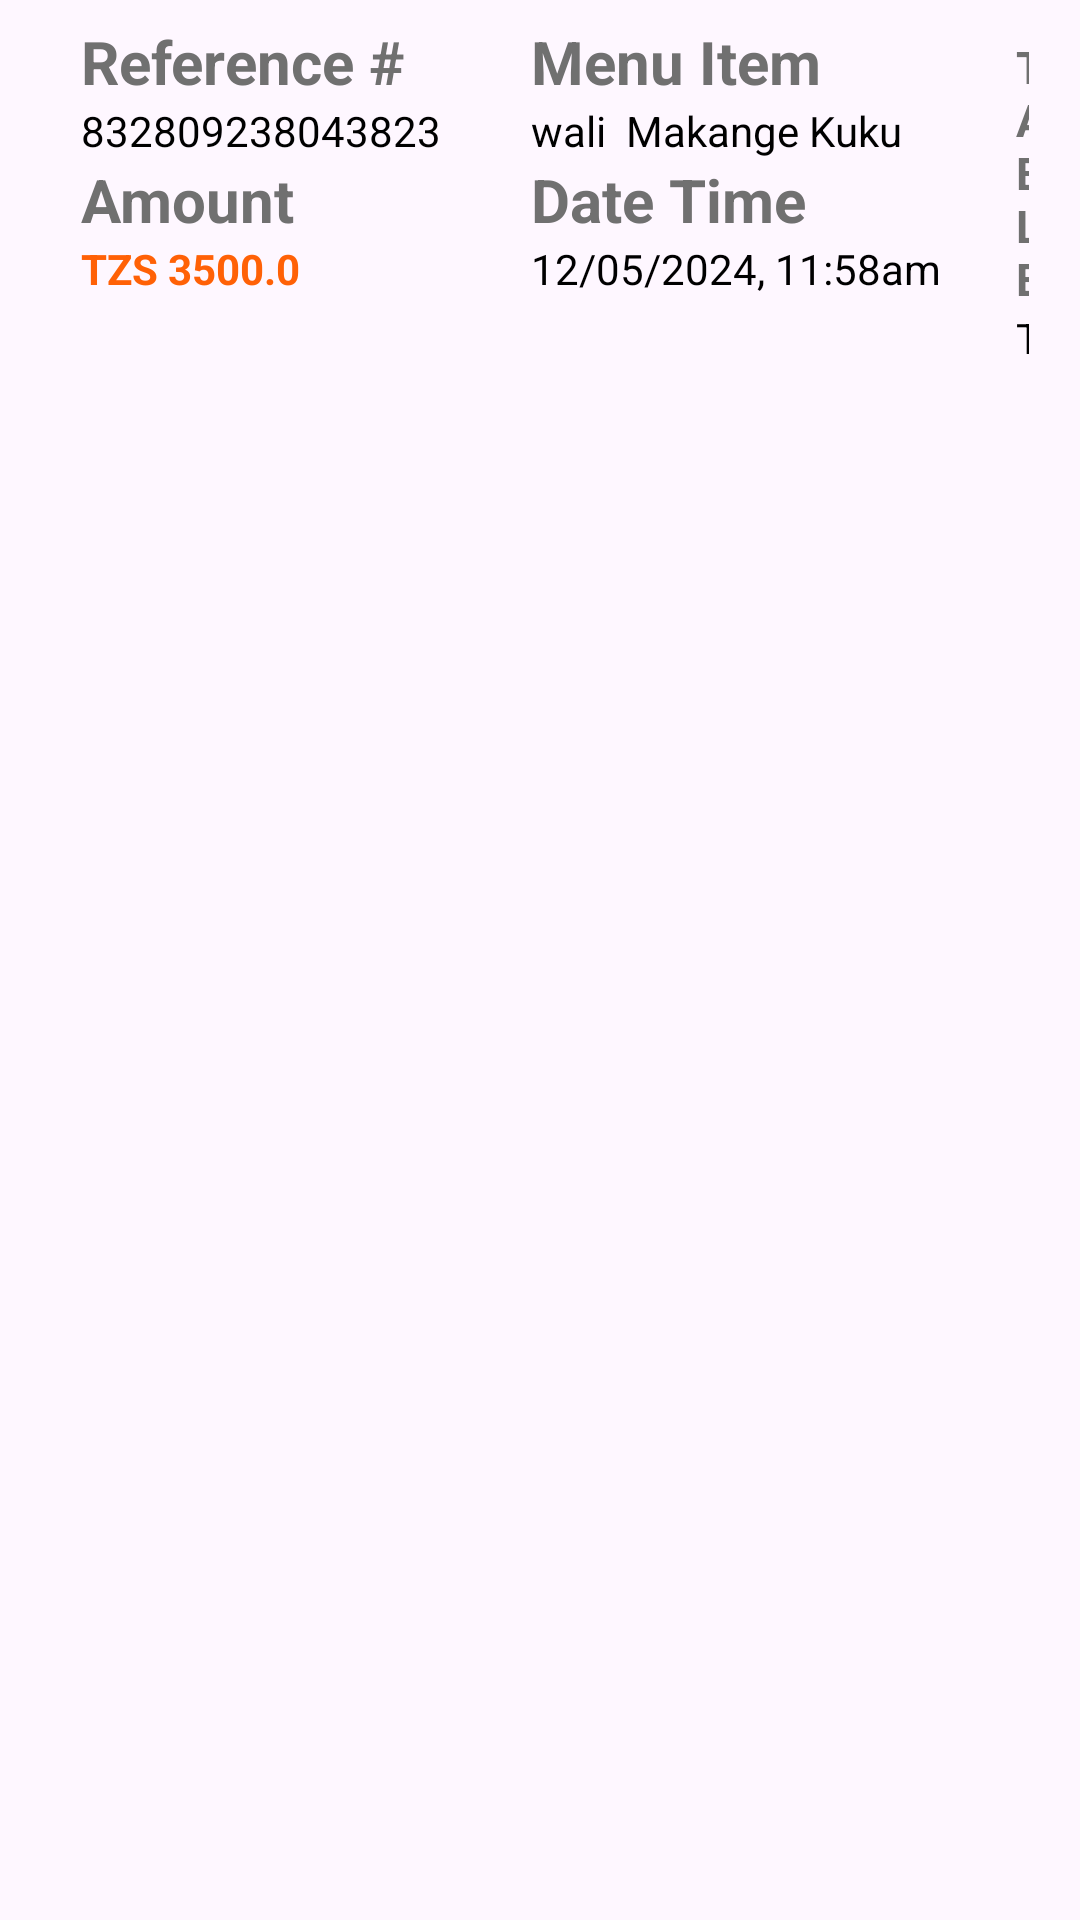

This screen was rendered from an Android layout file. Write that file and the resources it references.
<!-- AndroidManifest.xml: application theme Theme.ARMenu -->
<!-- res/layout/history_card.xml -->
<?xml version="1.0" encoding="utf-8"?>
<RelativeLayout xmlns:android="http://schemas.android.com/apk/res/android"
    android:layout_width="wrap_content"
    android:layout_height="wrap_content"
    xmlns:app="http://schemas.android.com/apk/res-auto">


    <LinearLayout
        android:layout_width="match_parent"
        android:layout_height="120sp"
        android:orientation="vertical"
        android:background="@drawable/historyshape"
        android:layout_margin="2sp"
        >
    <LinearLayout
        android:layout_width="wrap_content"
        android:layout_height="match_parent"
        android:layout_marginRight="15sp"
        android:orientation="horizontal">

        <LinearLayout
            android:layout_width="match_parent"
            android:layout_height="match_parent"
            android:orientation="vertical"
            android:padding="5sp"
            >
            <TextView
                android:layout_width="match_parent"
                android:layout_height="wrap_content"
                android:textColor="@color/grey"
                android:text="Reference #"
                android:textStyle="bold"
                android:textSize="20sp"
                android:fontFamily="sans-serif"
                android:layout_marginStart="20sp"/>

            <TextView
                android:id="@+id/hc_referenceNumber"
                android:layout_width="match_parent"
                android:layout_height="wrap_content"
                android:textColor="@color/black"
                android:text="832809238043823"
                android:fontFamily="sans-serif"
                android:layout_marginStart="20sp"/>


            <TextView
                android:layout_width="match_parent"
                android:layout_height="wrap_content"
                android:textColor="@color/grey"
                android:text="Amount"
                android:textStyle="bold"
                android:textSize="20sp"

                android:fontFamily="sans-serif"
                android:layout_marginStart="20sp"/>

            <TextView
                android:id="@+id/hc_foodprice"
                android:layout_width="match_parent"
                android:layout_height="wrap_content"
                android:textColor="@color/orange"
                android:text="TZS 3500.0"
                android:textStyle="bold"
                android:fontFamily="sans-serif"
                android:layout_marginStart="20sp"/>
        </LinearLayout>

        <LinearLayout
            android:layout_width="match_parent"
            android:layout_height="match_parent"
            android:orientation="vertical"
            android:padding="5sp"
            >
            <TextView
                android:layout_width="match_parent"
                android:layout_height="wrap_content"
                android:textColor="@color/grey"
                android:text="Menu Item"
                android:textStyle="bold"
                android:textSize="20sp"
                android:fontFamily="sans-serif"
                android:layout_marginStart="20sp"/>

            <TextView
                android:id="@+id/hc_foodname"
                android:layout_width="match_parent"
                android:layout_height="wrap_content"
                android:textColor="@color/black"
                android:text="wali  Makange Kuku"
                android:fontFamily="sans-serif"
                android:layout_marginStart="20sp"/>


            <TextView
                android:layout_width="match_parent"
                android:layout_height="wrap_content"
                android:textColor="@color/grey"
                android:text="Date Time"
                android:textStyle="bold"
                android:textSize="20sp"

                android:fontFamily="sans-serif"
                android:layout_marginStart="20sp"/>

            <TextView
                android:id="@+id/hc_couponDate"
                android:layout_width="match_parent"
                android:layout_height="wrap_content"
                android:textColor="@color/black"
                android:text="12/05/2024, 11:58am"
                android:fontFamily="sans-serif"
                android:layout_marginStart="20sp"/>
        </LinearLayout>
        <LinearLayout
    android:layout_width="wrap_content"
    android:layout_height="wrap_content"
    android:orientation="vertical"
    android:layout_marginTop="10sp">

            <TextView
                android:layout_width="match_parent"
                android:layout_height="wrap_content"
                android:textColor="@color/grey"
                android:text="TABLE"
                android:textStyle="bold"
                android:textSize="15sp"

                android:fontFamily="sans-serif"
                android:layout_marginStart="20sp"/>

            <TextView
                android:id="@+id/hc_coupontable"
                android:layout_width="match_parent"
                android:layout_height="wrap_content"
                android:textColor="@color/black"
                android:text="TABLE 9"
                android:fontFamily="sans-serif"
                android:layout_marginStart="20sp"/>

        <TextView
            android:layout_width="match_parent"
            android:layout_height="wrap_content"
            android:textColor="@color/grey"
            android:text="Status"
            android:textStyle="bold"
            android:textSize="15sp"
            android:layout_marginTop="10sp"
            android:fontFamily="sans-serif"
            android:layout_marginStart="20sp"/>

        <TextView
            android:id="@+id/hc_couponStatus"
            android:layout_width="match_parent"
            android:layout_height="wrap_content"
            android:textColor="#F6A707"
            android:text="Pending"
            android:textSize="13sp"
            android:fontFamily="sans-serif"
            android:layout_marginStart="20sp"/>
</LinearLayout>

    </LinearLayout>

    </LinearLayout>
</RelativeLayout>
<!-- resources referenced by this layout -->
<resources>
  <color name="black">#FF000000</color>
  <color name="grey">#707070</color>
  <color name="orange">#ff6106</color>
  <style name="Theme.ARMenu" parent="Theme.Material3.DayNight.NoActionBar">
          
           <item name="colorPrimary">@color/green</item>
      </style>
  <color name="green">#52AA24</color>
</resources>
